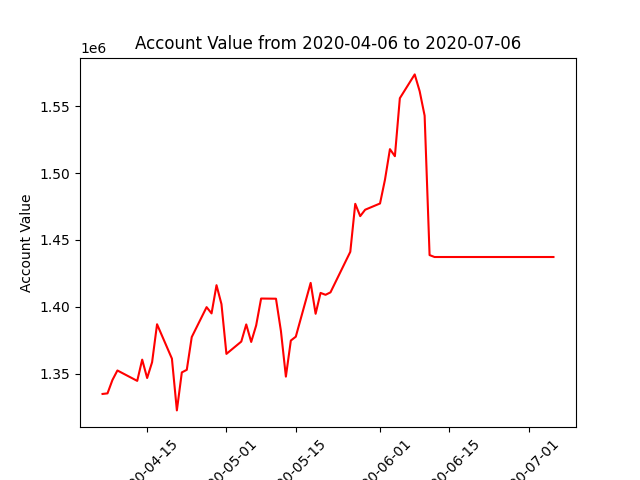

The data file committed next to this chart (first rows):
datadate, account_value
20200406, 1334778
20200407, 1335210
20200408, 1345243
20200409, 1352341
20200413, 1344557
20200414, 1360450
20200415, 1346709
20200416, 1358528
20200417, 1386917
20200420, 1361210
20200421, 1322474
20200422, 1350892
20200423, 1352830
20200424, 1377331
20200427, 1399724
20200428, 1395044
20200429, 1416160
20200430, 1401981
20200501, 1364751
20200504, 1373966
20200505, 1386795
20200506, 1373690
20200507, 1386012
20200508, 1406166
20200511, 1406040
20200512, 1381858
20200513, 1347757
20200514, 1374727
20200515, 1377615
20200518, 1417865
20200519, 1394752
20200520, 1410382
20200521, 1408954
20200522, 1410783
20200526, 1441127
20200527, 1477028
20200528, 1467810
20200529, 1472608
20200601, 1477281
20200602, 1495105
20200603, 1517936
20200604, 1512653
20200605, 1556040
20200608, 1573849
20200609, 1561250
20200610, 1542975
20200611, 1438670
20200612, 1437231
20200615, 1437231
20200616, 1437231
20200617, 1437231
20200618, 1437231
20200619, 1437231
20200622, 1437231
20200623, 1437231
20200624, 1437231
20200625, 1437231
20200626, 1437231
20200629, 1437231
20200630, 1437231
... 3 more rows
